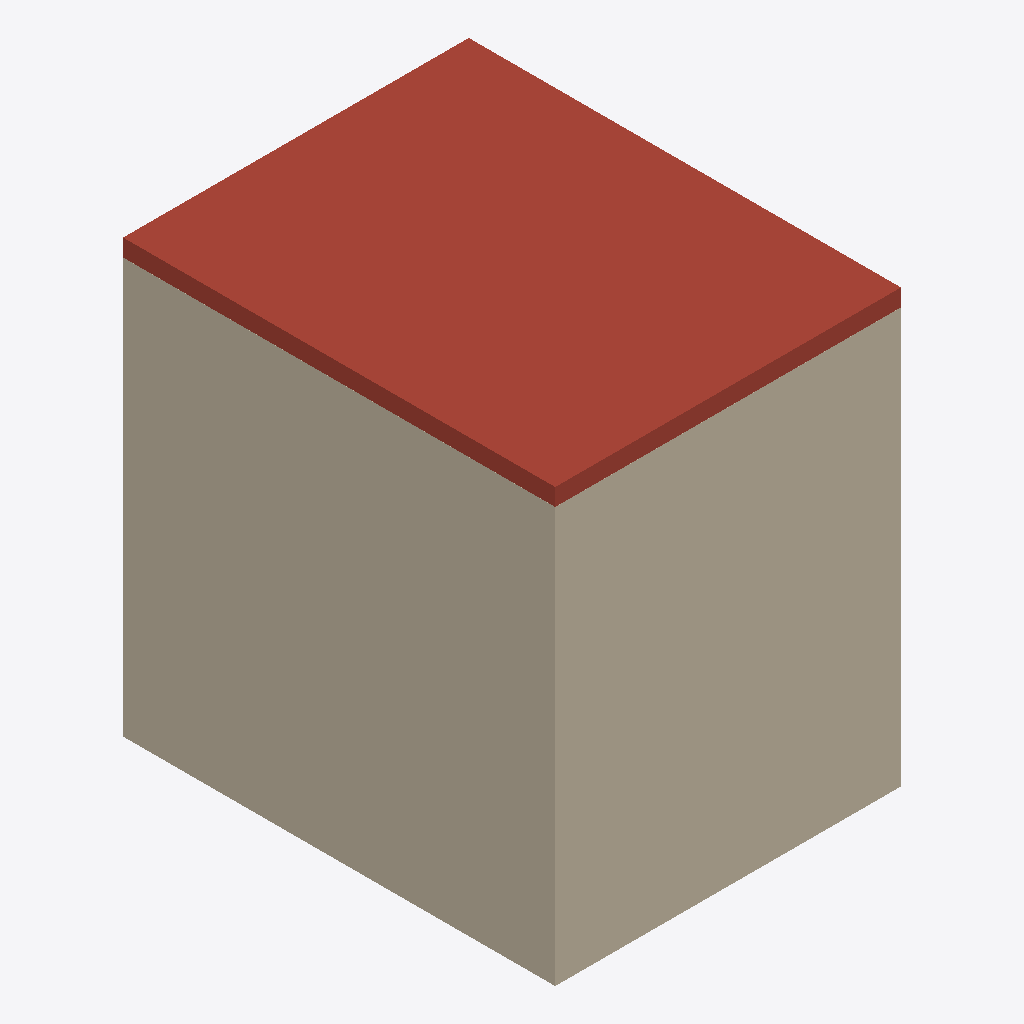
Isometric view of an IFC building model (IFC-SPF (STEP), schema IFC2X3, length unit metre), seen from the south-west, elements coloured by IFC class: 4 walls (beige), 1 roof (red-brown).
Extent 2.0 m × 2.5 m × 2.5 m (x, y, z). Storeys (1): Ground Floor at 0.00 m. Elements (11): 4 IfcWall, 3 IfcFurnishingElement, 2 IfcBuildingElementProxy, 2 IfcSlab.

HEADER;
FILE_DESCRIPTION(('ViewDefinition [CoordinationView]'),'2;1');
FILE_NAME('','2026-05-17T17:08:11',(''),(''),'IfcOpenShell 0.8.5-1c5b825','IfcOpenShell 0.8.5-1c5b825','');
FILE_SCHEMA(('IFC2X3'));
ENDSEC;
DATA;
#6=IFCPROJECT('0pf5yy4xrKpv$c6WThSdGw',#5,'Small Bathroom',$,$,$,$,(#15),#10);
#18=IFCSITE('1i4pluRsfOthZHp72YxTZ9',#17,'Unspecified',$,$,#33,$,$,.ELEMENT.,$,$,$,$,$);
#20=IFCBUILDING('1gf_KjPsHHNxASVkxElhai',#19,'Small Bathroom',$,$,#38,$,$,.ELEMENT.,$,$,$);
#22=IFCBUILDINGSTOREY('1ALemF0zrQzuKD6aruOUwM',#21,'Ground Floor',$,$,#43,$,$,.ELEMENT.,$);
#189=IFCWALL('0tav3Uwh5MGwfLukaWfiso',#188,'WAL_W',$,$,#208,#198,'WAL_W');
#126=IFCSLAB('1gf_KjPsHHNxASVkxElhai',#125,'SLB_CEILING',$,$,#145,#135,'SLB_CEILING',.ROOF.);
#147=IFCWALL('1ALemF0zrQzuKD6aruOUwM',#146,'WAL_S',$,$,#166,#156,'WAL_S');
#210=IFCWALL('2VH3veIkLP5vbMho0YiBO3',#209,'WAL_E',$,$,#229,#219,'WAL_E');
#168=IFCWALL('2xrioviF1Oa8Ed9IPjH7Al',#167,'WAL_N',$,$,#187,#177,'WAL_N');
ENDSEC;
